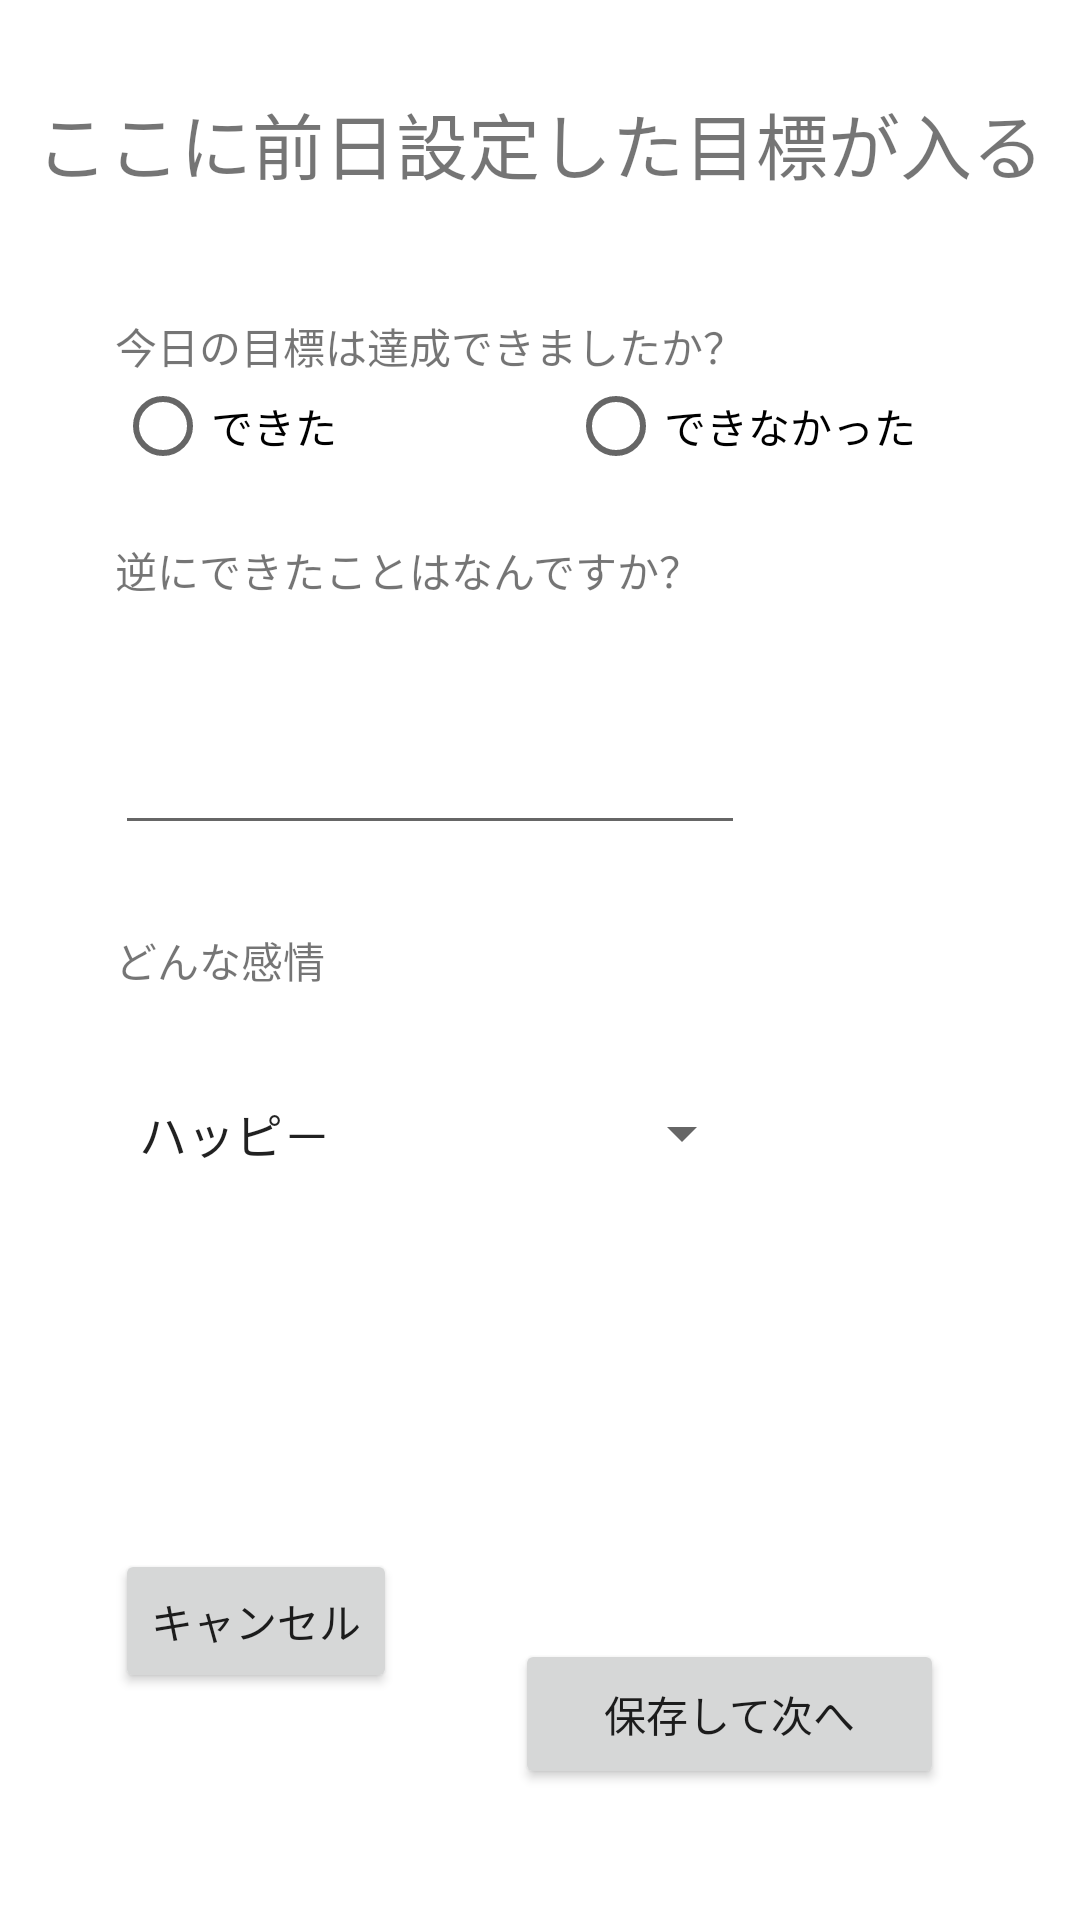

Here is an Android app screen rendered from its layout file. Give the layout XML and the strings, colors and styles it references.
<!-- AndroidManifest.xml: application theme AppTheme -->
<!-- res/layout/todays_review_activity.xml -->
<?xml version="1.0" encoding="utf-8"?>
<layout
    xmlns:android="http://schemas.android.com/apk/res/android"
    xmlns:app="http://schemas.android.com/apk/res-auto"
    xmlns:tools="http://schemas.android.com/tools">
    <data>
        <variable name="view_model" type="com.example.ikuya.missionalertclock.ui.fill.today.TodayReviewActivityViewModel"/>
    </data>

    <androidx.constraintlayout.widget.ConstraintLayout
        android:layout_width="match_parent"
        android:layout_height="match_parent"
        tools:context = ".ui.fill.today.TodayReviewActivity">

        <TextView
            android:id="@+id/textView"
            android:layout_width="wrap_content"
            android:layout_height="wrap_content"
            android:layout_marginTop="30dp"
            android:text="ここに前日設定した目標が入る"
            android:textSize="24sp"
            app:layout_constraintBottom_toTopOf="@+id/textView2"
            app:layout_constraintEnd_toEndOf="parent"
            app:layout_constraintStart_toStartOf="parent"
            app:layout_constraintTop_toTopOf="parent" />

        <TextView
            android:id="@+id/textView2"
            android:layout_width="264dp"
            android:layout_height="22dp"
            android:layout_marginTop="40dp"
            android:text="今日の目標は達成できましたか？"
            app:layout_constraintEnd_toEndOf="parent"
            app:layout_constraintHorizontal_bias="0.401"
            app:layout_constraintStart_toStartOf="parent"
            app:layout_constraintTop_toBottomOf="@+id/textView" />

        <TextView
            android:id="@+id/textView3"
            android:layout_width="wrap_content"
            android:layout_height="wrap_content"
            android:layout_marginBottom="40dp"
            android:text="逆にできたことはなんですか？"
            app:layout_constraintBottom_toTopOf="@+id/editTextTextMultiLine"
            app:layout_constraintStart_toStartOf="@+id/textView2" />

        <TextView
            android:id="@+id/textView4"
            android:layout_width="wrap_content"
            android:layout_height="wrap_content"
            android:text="どんな感情"
            app:layout_constraintBottom_toBottomOf="parent"
            app:layout_constraintEnd_toEndOf="parent"
            app:layout_constraintHorizontal_bias="0.0"
            app:layout_constraintStart_toStartOf="@+id/editTextTextMultiLine"
            app:layout_constraintTop_toTopOf="parent" />

        <EditText
            android:id="@+id/editTextTextMultiLine"
            android:layout_width="wrap_content"
            android:layout_height="wrap_content"
            android:layout_marginBottom="28dp"
            android:ems="10"
            android:gravity="start|top"
            android:inputType="textMultiLine"
            app:layout_constraintBottom_toTopOf="@+id/textView4"
            app:layout_constraintEnd_toEndOf="parent"
            app:layout_constraintHorizontal_bias="0.0"
            app:layout_constraintStart_toStartOf="@+id/textView3" />

        <Button
            android:id="@+id/button"
            android:layout_width="143dp"
            android:layout_height="50dp"
            android:layout_marginTop="216dp"
            android:text="保存して次へ"
            app:layout_constraintEnd_toEndOf="parent"
            app:layout_constraintHorizontal_bias="0.465"
            app:layout_constraintStart_toEndOf="@+id/cancelreviewtomainBtn"
            app:layout_constraintTop_toBottomOf="@+id/textView4" />

        <Button
            android:id="@+id/cancelreviewtomainBtn"
            android:layout_width="wrap_content"
            android:layout_height="wrap_content"
            android:text="キャンセル"
            app:layout_constraintBottom_toBottomOf="parent"
            app:layout_constraintStart_toStartOf="@+id/textView4"
            app:layout_constraintTop_toBottomOf="@+id/textView4"
            app:layout_constraintVertical_bias="0.711" />

        <RadioGroup
            android:id="@+id/radio_group"
            android:layout_width="344dp"
            android:layout_height="30dp"
            android:layout_marginEnd="32dp"
            android:orientation="horizontal"
            app:layout_constraintEnd_toEndOf="parent"
            app:layout_constraintHorizontal_bias="0.0"
            app:layout_constraintStart_toStartOf="@+id/textView2"
            app:layout_constraintTop_toBottomOf="@+id/textView2">

            <RadioButton
                android:id="@+id/radioButton"
                android:layout_width="wrap_content"
                android:layout_height="wrap_content"
                android:layout_weight="1"
                android:text="できた" />

            <RadioButton
                android:id="@+id/radioButton2"
                android:layout_width="wrap_content"
                android:layout_height="wrap_content"
                android:layout_weight="1"
                android:text="できなかった" />
        </RadioGroup>

        <Spinner
            android:id="@+id/feeling_spinner"
            android:layout_width="213dp"
            android:layout_height="40dp"
            android:layout_marginTop="40dp"
            android:layout_marginEnd="60dp"
            android:layout_marginBottom="152dp"
            android:entries="@array/arrayfeelings"
            android:spinnerMode="dialog"
            app:layout_constraintBottom_toTopOf="@+id/button"
            app:layout_constraintEnd_toEndOf="parent"
            app:layout_constraintHorizontal_bias="0.0"
            app:layout_constraintStart_toStartOf="@+id/textView4"
            app:layout_constraintTop_toBottomOf="@+id/textView4"
            app:layout_constraintVertical_bias="0.812" />
    </androidx.constraintlayout.widget.ConstraintLayout>
</layout>
<!-- resources referenced by this layout -->
<resources>
  <string-array name="arrayfeelings">
              <item>ハッピ－</item>
              <item>ホッとする</item>
              <item>おこってる</item>
              <item>かなしい</item>
              <item>オワタ</item>
              <item>つかれた</item>
      </string-array>
  <style name="AppTheme" parent="Theme.MaterialComponents.Light.DarkActionBar">
          
          <item name="colorPrimary">@color/colorPrimary</item>
          <item name="colorPrimaryDark">@color/colorPrimaryDark</item>
          <item name="colorAccent">@color/colorAccent</item>
          
          <item name="windowActionBar">false</item>
          <item name="windowNoTitle">true</item>
      </style>
  <!-- not gathered from this repository: default colours our renderer supplied (Android Studio template values) -->
  <color name="colorPrimary">#FF6200EE</color>
  <color name="colorPrimaryDark">#FF3700B3</color>
  <color name="colorAccent">#FF03DAC5</color>
</resources>
